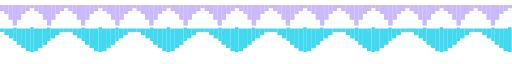
t = 0.00 s
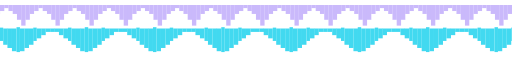
t = 0.60 s
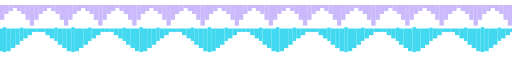
t = 1.20 s
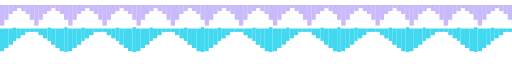
t = 1.50 s
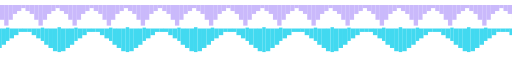
t = 1.80 s
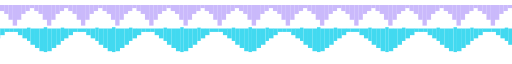
t = 2.40 s

The animated SVG that drew these frames (rendered in a browser with its animation timeline set to each time). Animation: 2 SMIL elements (animateTransform=2); one cycle of 3.00 s, repeats indefinitely.

<?xml version="1.0" encoding="UTF-8"?>
<svg xmlns="http://www.w3.org/2000/svg" viewBox="0 0 1200 64" width="1200" height="64" preserveAspectRatio="none" font-family="'SFMono-Regular',Consolas,'Liberation Mono',Menlo,monospace"><g transform="translate(0,64) scale(1,-1)">
<text x="0" y="30" font-size="22" fill="#22d3ee" opacity=".85" xml:space="preserve" textLength="2400" lengthAdjust="spacingAndGlyphs"><animateTransform attributeName="transform" type="translate" from="0 0" to="-160 0" dur="3s" repeatCount="indefinite"/>▁▂▃▄▅▆▇█▇▆▅▄▃▂▁▁▁▂▃▄▅▆▇█▇▆▅▄▃▂▁▁▁▂▃▄▅▆▇█▇▆▅▄▃▂▁▁▁▂▃▄▅▆▇█▇▆▅▄▃▂▁▁▁▂▃▄▅▆▇█▇▆▅▄▃▂▁▁▁▂▃▄▅▆▇█▇▆▅▄▃▂▁▁▁▂▃▄▅▆▇█▇▆▅▄▃▂▁▁▁▂▃▄▅▆▇█▇▆▅▄▃▂▁▁▁▂▃▄▅▆▇█▇▆▅▄▃▂▁▁▁▂▃▄▅▆▇█▇▆▅▄▃▂▁▁▁▂▃▄▅▆▇█▇▆▅▄▃▂▁▁▁▂▃▄▅▆▇█▇▆▅▄▃▂▁▁▁▂▃▄▅▆▇█▇▆▅▄▃▂▁▁▁▂▃▄▅▆▇█▇▆▅▄▃▂▁▁▁▂▃▄▅▆▇█▇▆▅▄▃▂▁▁</text>
<text x="0" y="54" font-size="20" fill="#a78bfa" opacity=".6" xml:space="preserve" textLength="2400" lengthAdjust="spacingAndGlyphs"><animateTransform attributeName="transform" type="translate" from="-80 0" to="0 0" dur="2.4s" repeatCount="indefinite"/>▂▃▅▇▅▃▂▁▂▃▅▇▅▃▂▁▂▃▅▇▅▃▂▁▂▃▅▇▅▃▂▁▂▃▅▇▅▃▂▁▂▃▅▇▅▃▂▁▂▃▅▇▅▃▂▁▂▃▅▇▅▃▂▁▂▃▅▇▅▃▂▁▂▃▅▇▅▃▂▁▂▃▅▇▅▃▂▁▂▃▅▇▅▃▂▁▂▃▅▇▅▃▂▁▂▃▅▇▅▃▂▁▂▃▅▇▅▃▂▁▂▃▅▇▅▃▂▁▂▃▅▇▅▃▂▁▂▃▅▇▅▃▂▁▂▃▅▇▅▃▂▁▂▃▅▇▅▃▂▁▂▃▅▇▅▃▂▁▂▃▅▇▅▃▂▁▂▃▅▇▅▃▂▁▂▃▅▇▅▃▂▁▂▃▅▇▅▃▂▁▂▃▅▇▅▃▂▁▂▃▅▇▅▃▂▁▂▃▅▇▅▃▂▁▂▃▅▇▅▃▂▁▂▃▅▇▅▃▂▁</text></g></svg>
